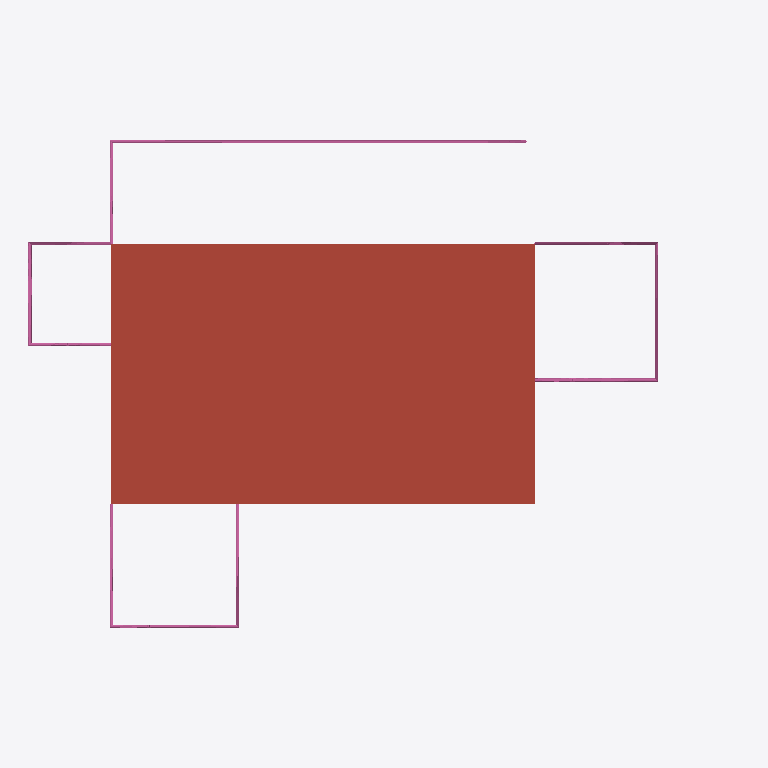
Plan cut of the same IFC building model at storey 'Level 3' (level 6.30 m, cut at 7.71 m), seen from above with north up, elements coloured by IFC class (only those large enough to see are counted): 4 railings (pink), 1 roof (red-brown). No cut surface shows.
Extent 17.5 m × 12.0 m × 7.9 m (x, y, z). Storeys (3): Level 1 at 0.00 m; Level 2 at 3.31 m; Level 3 at 6.30 m. Elements (49): 20 IfcWall, 11 IfcCurtainWall, 6 IfcColumn, 5 IfcRailing, 2 IfcDoor, 2 IfcSlab, 1 IfcRoof, 1 IfcStair, 1 IfcWindow.

HEADER;
FILE_DESCRIPTION(('ViewDefinition [DesignTransferView_V1.0]'),'2;1');
FILE_NAME('/mnt/sdb1/WORK/CODES/PRG/CBIP_GED/Various/Demo4_A/Demo4_A_ENHANCHED.ifc','2019-01-28T11:29:12+0200',(''),(''),'OPTEEMAL Project','20180423_1000(x64) - Exporter 18.4.0.0 - Alterna','');
FILE_SCHEMA(('IFC4'));
ENDSEC;
DATA;
#105=IFCPROJECT('16Y9ahzJ5DjhmNdLJbEHS8',#42,'Project Number',$,$,'Project Name','Project Status',(#96),#91);
#22335=IFCSITE('0Ptjw2Nvj20PFzUGaJ5RYG',#42,'Surface:255272',$,$,#22332,#22327,$,.ELEMENT.,(42,21,30,344238),(-71,-3,-35,-194702),0.0,$,$);
#120=IFCBUILDING('16Y9ahzJ5DjhmNdLJbEHS9',#42,'',$,$,#33,$,'',.ELEMENT.,$,$,$);
#133=IFCBUILDINGSTOREY('16Y9ahzJ5DjhmNdLGQnkZc',#42,'Level 1',$,'Level:1/4" Head',#131,$,'Level 1',.ELEMENT.,0.0);
#139=IFCBUILDINGSTOREY('16Y9ahzJ5DjhmNdLGQniuY',#42,'Level 2',$,'Level:1/4" Head',#138,$,'Level 2',.ELEMENT.,3.30479999999993);
#145=IFCBUILDINGSTOREY('16Y9ahzJ5DjhmNdLGQn23F',#42,'Level 3',$,'Level:1/4" Head',#144,$,'Level 3',.ELEMENT.,6.3048);
#7226=IFCROOF('2jVafIWKHA0BsSt8b0Hr$_',#42,'Basic Roof:RoofExt:196238',$,'Basic Roof:RoofExt',#7222,$,'196238',.NOTDEFINED.);
#57520=IFCRAILING('2jVafIWKHA0BsSt8b0HhlC',#42,'Railing:Glass Panel - Bottom Fill:203452',$,'Railing:Glass Panel - Bottom Fill',#49510,#57517,'203452',.NOTDEFINED.);
#41975=IFCRAILING('2jVafIWKHA0BsSt8b0Hg6g',#42,'Railing:Glass Panel - Bottom Fill:196826',$,'Railing:Glass Panel - Bottom Fill',#35089,#41972,'196826',.NOTDEFINED.);
#29249=IFCRAILING('2jVafIWKHA0BsSt8b0Hrwx',#42,'Railing:Glass Panel - Bottom Fill:196555',$,'Railing:Glass Panel - Bottom Fill',#22777,#29246,'196555',.NOTDEFINED.);
#35044=IFCRAILING('2jVafIWKHA0BsSt8b0Hg4s',#42,'Railing:Glass Panel - Bottom Fill:196678',$,'Railing:Glass Panel - Bottom Fill',#29352,#35041,'196678',.NOTDEFINED.);
ENDSEC;
